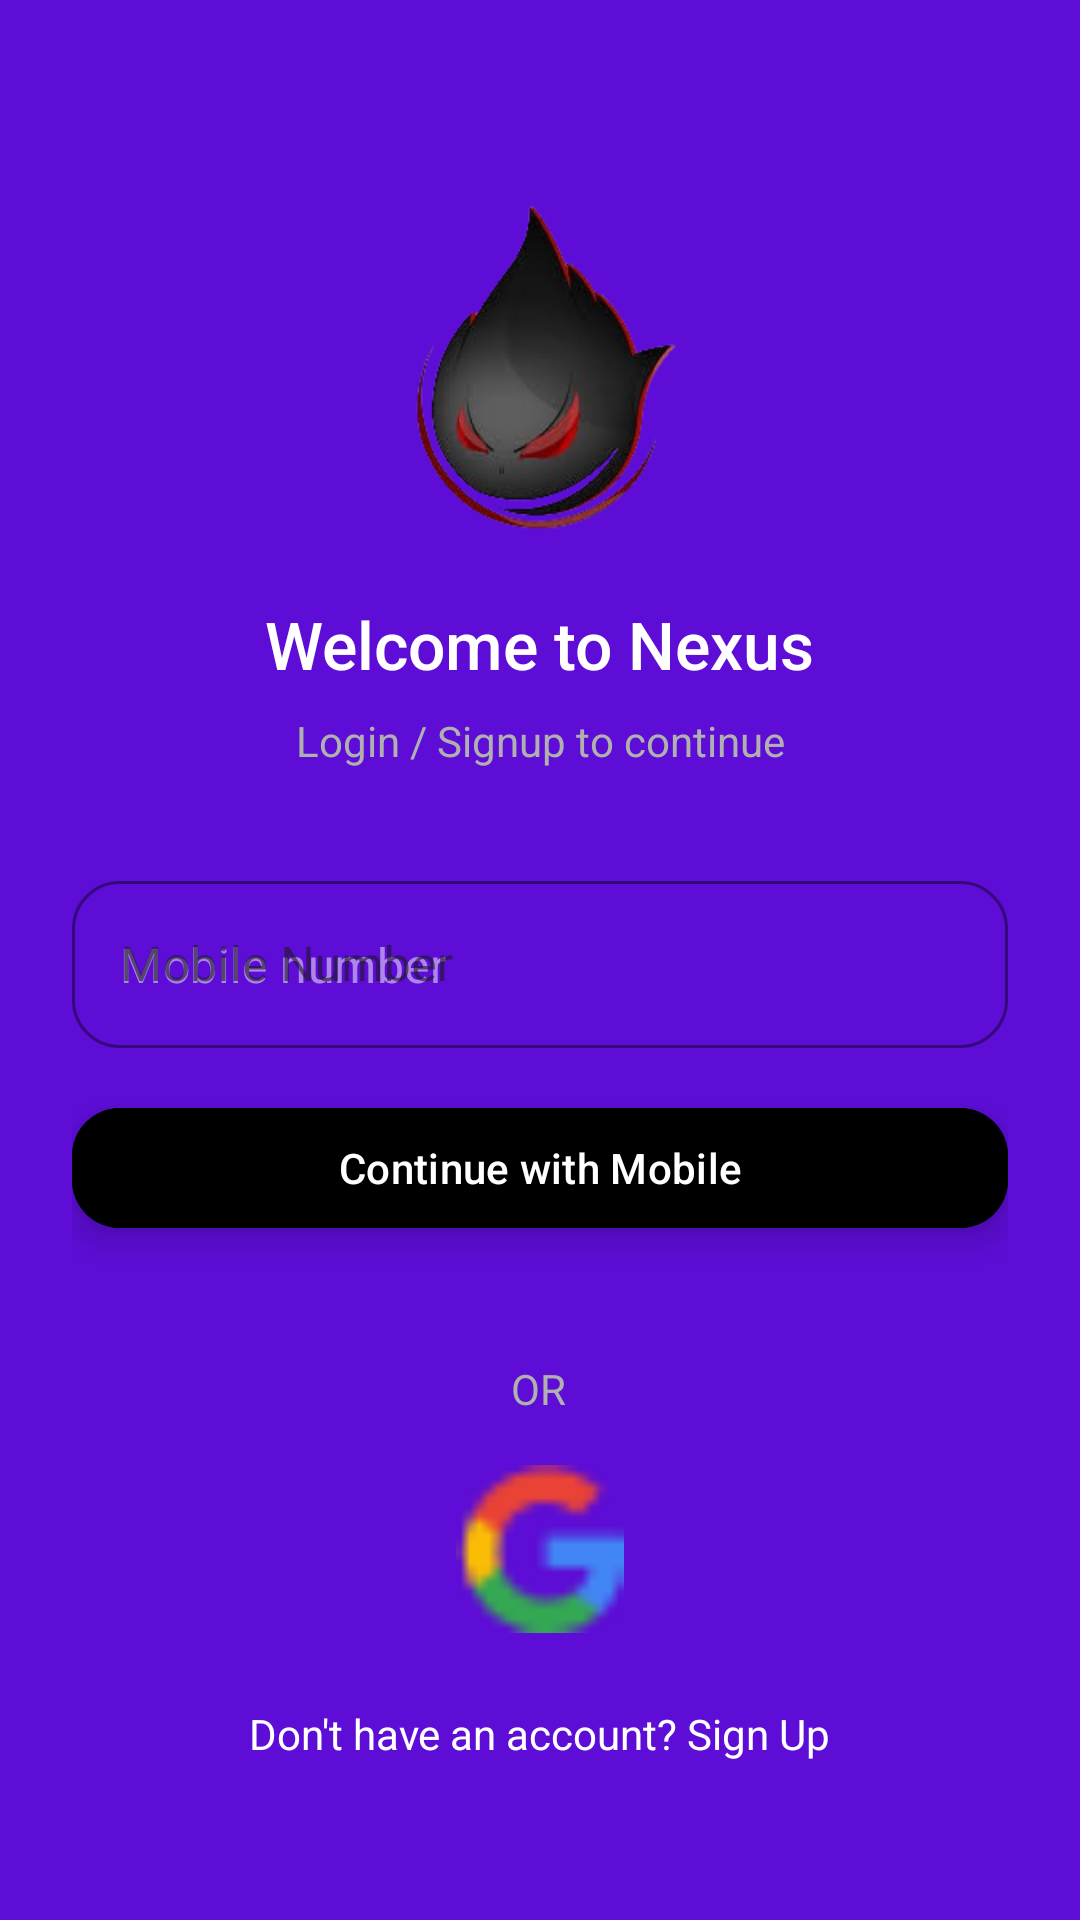

Layout XML and referenced resources for this Android screen:
<!-- AndroidManifest.xml: application theme Theme.Nexus -->
<!-- res/layout/login.xml -->
<?xml version="1.0" encoding="utf-8"?>
<androidx.constraintlayout.widget.ConstraintLayout
    xmlns:android="http://schemas.android.com/apk/res/android"
    xmlns:app="http://schemas.android.com/apk/res-auto"
    xmlns:tools="http://schemas.android.com/tools"
    android:id="@+id/login"
    android:layout_width="match_parent"
    android:layout_height="match_parent"
    android:background="@color/violet_approx_100"
    android:padding="24dp">

    
    <ImageView
        android:id="@+id/imgLogo"
        android:layout_width="120dp"
        android:layout_height="120dp"
        android:src="@drawable/logo"
        android:contentDescription="App Logo"
        android:layout_marginTop="40dp"
        app:layout_constraintTop_toTopOf="parent"
        app:layout_constraintStart_toStartOf="parent"
        app:layout_constraintEnd_toEndOf="parent" />

    
    <TextView
        android:id="@+id/tvTitle"
        android:layout_width="wrap_content"
        android:layout_height="wrap_content"
        android:text="Welcome to Nexus"
        android:textSize="22sp"
        android:textColor="@android:color/white"
        android:fontFamily="sans-serif-medium"
        android:layout_marginTop="16dp"
        app:layout_constraintTop_toBottomOf="@id/imgLogo"
        app:layout_constraintStart_toStartOf="parent"
        app:layout_constraintEnd_toEndOf="parent" />

    
    <TextView
        android:id="@+id/tvSubtitle"
        android:layout_width="wrap_content"
        android:layout_height="wrap_content"
        android:text="Login / Signup to continue"
        android:textSize="14sp"
        android:textColor="#B0B0B0"
        android:layout_marginTop="8dp"
        app:layout_constraintTop_toBottomOf="@id/tvTitle"
        app:layout_constraintStart_toStartOf="parent"
        app:layout_constraintEnd_toEndOf="parent" />

    
    <com.google.android.material.textfield.TextInputLayout
        android:id="@+id/tilMobile"
        style="@style/Widget.MaterialComponents.TextInputLayout.OutlinedBox"
        android:layout_width="0dp"
        android:layout_height="wrap_content"
        android:hint="Mobile Number"
        app:boxStrokeColor="@color/violet_approx_100"
        app:boxCornerRadiusTopStart="16dp"
        app:boxCornerRadiusTopEnd="16dp"
        app:boxCornerRadiusBottomStart="16dp"
        app:boxCornerRadiusBottomEnd="16dp"
        android:layout_marginTop="32dp"
        app:layout_constraintTop_toBottomOf="@id/tvSubtitle"
        app:layout_constraintStart_toStartOf="parent"
        app:layout_constraintEnd_toEndOf="parent">

        <com.google.android.material.textfield.TextInputEditText
            android:id="@+id/etMobile"
            android:layout_width="match_parent"
            android:layout_height="wrap_content"
            android:inputType="phone"
            android:hint="Mobile number"
            android:textColor="@color/white"
            android:textColorHint="#80FFFFFF"/>
    </com.google.android.material.textfield.TextInputLayout>

    
    <com.google.android.material.button.MaterialButton
        android:id="@+id/btnContinue"
        android:layout_width="0dp"
        android:layout_height="wrap_content"
        android:text="Continue with Mobile"
        android:backgroundTint="@color/black"
        android:textColor="@android:color/white"
        android:layout_marginTop="16dp"
        android:fontFamily="sans-serif-medium"
        android:stateListAnimator="@null"
        android:elevation="6dp"
        app:cornerRadius="16dp"
        app:layout_constraintTop_toBottomOf="@id/tilMobile"
        app:layout_constraintStart_toStartOf="parent"
        app:layout_constraintEnd_toEndOf="parent" />

    

    
    <TextView
        android:id="@+id/tvOr"
        android:layout_width="wrap_content"
        android:layout_height="wrap_content"
        android:layout_marginTop="40dp"
        android:text="OR"
        android:textColor="#B0B0B0"
        app:layout_constraintEnd_toEndOf="parent"
        app:layout_constraintHorizontal_bias="0.498"
        app:layout_constraintStart_toStartOf="parent"
        app:layout_constraintTop_toBottomOf="@id/btnContinue" />

    <com.google.android.material.imageview.ShapeableImageView
        android:id="@+id/btnGoogle"
        android:layout_width="56dp"
        android:layout_height="56dp"
        android:src="@drawable/google"
        android:contentDescription="Google Sign In"
        app:layout_constraintTop_toBottomOf="@id/tvOr"
        app:layout_constraintStart_toStartOf="parent"
        app:layout_constraintEnd_toEndOf="parent"
        android:layout_marginTop="16dp"
        app:shapeAppearanceOverlay="@style/ShapeAppearance.MaterialComponents.SmallComponent" />
    <TextView
        android:id="@+id/tvGoToSignup"
        android:layout_width="wrap_content"
        android:layout_height="wrap_content"
        android:text="Don't have an account? Sign Up"
        android:textColor="@android:color/white"
        android:textSize="14sp"
        android:layout_marginTop="24dp"
        app:layout_constraintTop_toBottomOf="@id/btnGoogle"
        app:layout_constraintStart_toStartOf="parent"
        app:layout_constraintEnd_toEndOf="parent"/>


    


</androidx.constraintlayout.widget.ConstraintLayout>
<!-- resources referenced by this layout -->
<resources>
  <color name="black">#FF000000</color>
  <color name="violet_approx_100">#5D0DD5</color>
  <color name="white">#FFFFFFFF</color>
  <!-- drawable google: png bitmap (drawable, 490 bytes) -->
  <!-- drawable logo: png bitmap (drawable, 187839 bytes) -->
  <style name="Theme.Nexus" parent="Base.Theme.Nexus" />
  <style name="Base.Theme.Nexus" parent="Theme.Material3.DayNight.NoActionBar">
          
          
      </style>
</resources>
